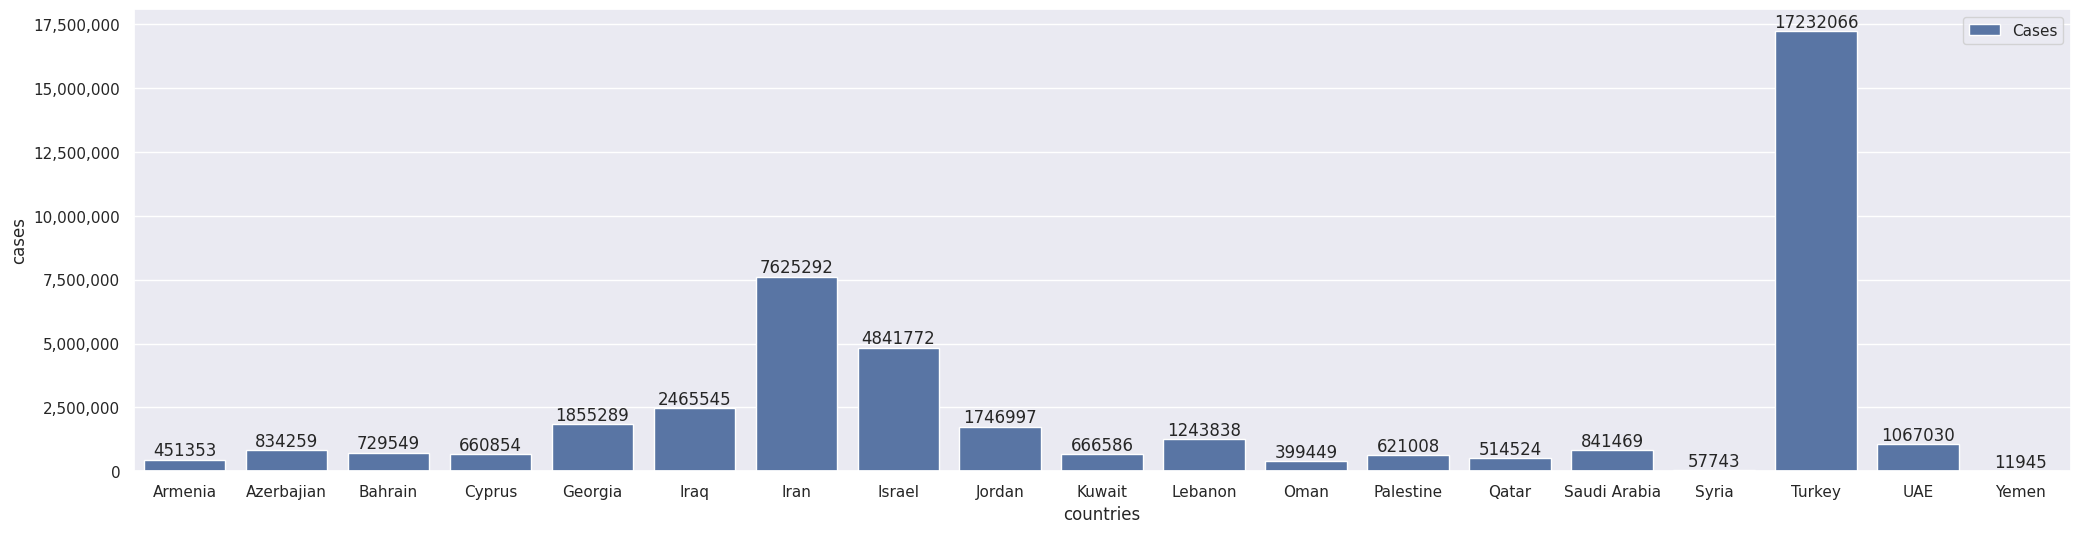

Generate this figure with matplotlib:
import matplotlib.pyplot as plt 
import pandas as pd 
import seaborn as sns 
from matplotlib.ticker import FuncFormatter 

sns.set()

dataCountries = ["Armenia", "Azerbajian", "Bahrain", "Cyprus", "Georgia", "Iraq", "Iran", "Israel", "Jordan", "Kuwait", "Lebanon", "Oman", "Palestine", "Qatar", "Saudi Arabia", "Syria", "Turkey", "UAE", "Yemen"]
dataCases = [451353, 834259, 729549, 660854, 1855289, 2465545, 7625292, 4841772, 1746997, 666586, 1243838, 399449, 621008, 514524, 841469, 57743, 17232066, 1067030, 11945]

data = {
    "countries": dataCountries,
    "cases": dataCases
}

df = pd.DataFrame(data)

def formatfunc(value, _): 
    return f"{int(value):,}"

plt.figure(figsize=(25, 6))
counts = sns.barplot(x=df["countries"], y=df["cases"], data=df, label="Cases")

counts.yaxis.set_major_formatter(FuncFormatter(formatfunc))

for container in counts.containers: 
    counts.bar_label(container, fmt="%d", label_type="edge")

plt.show()